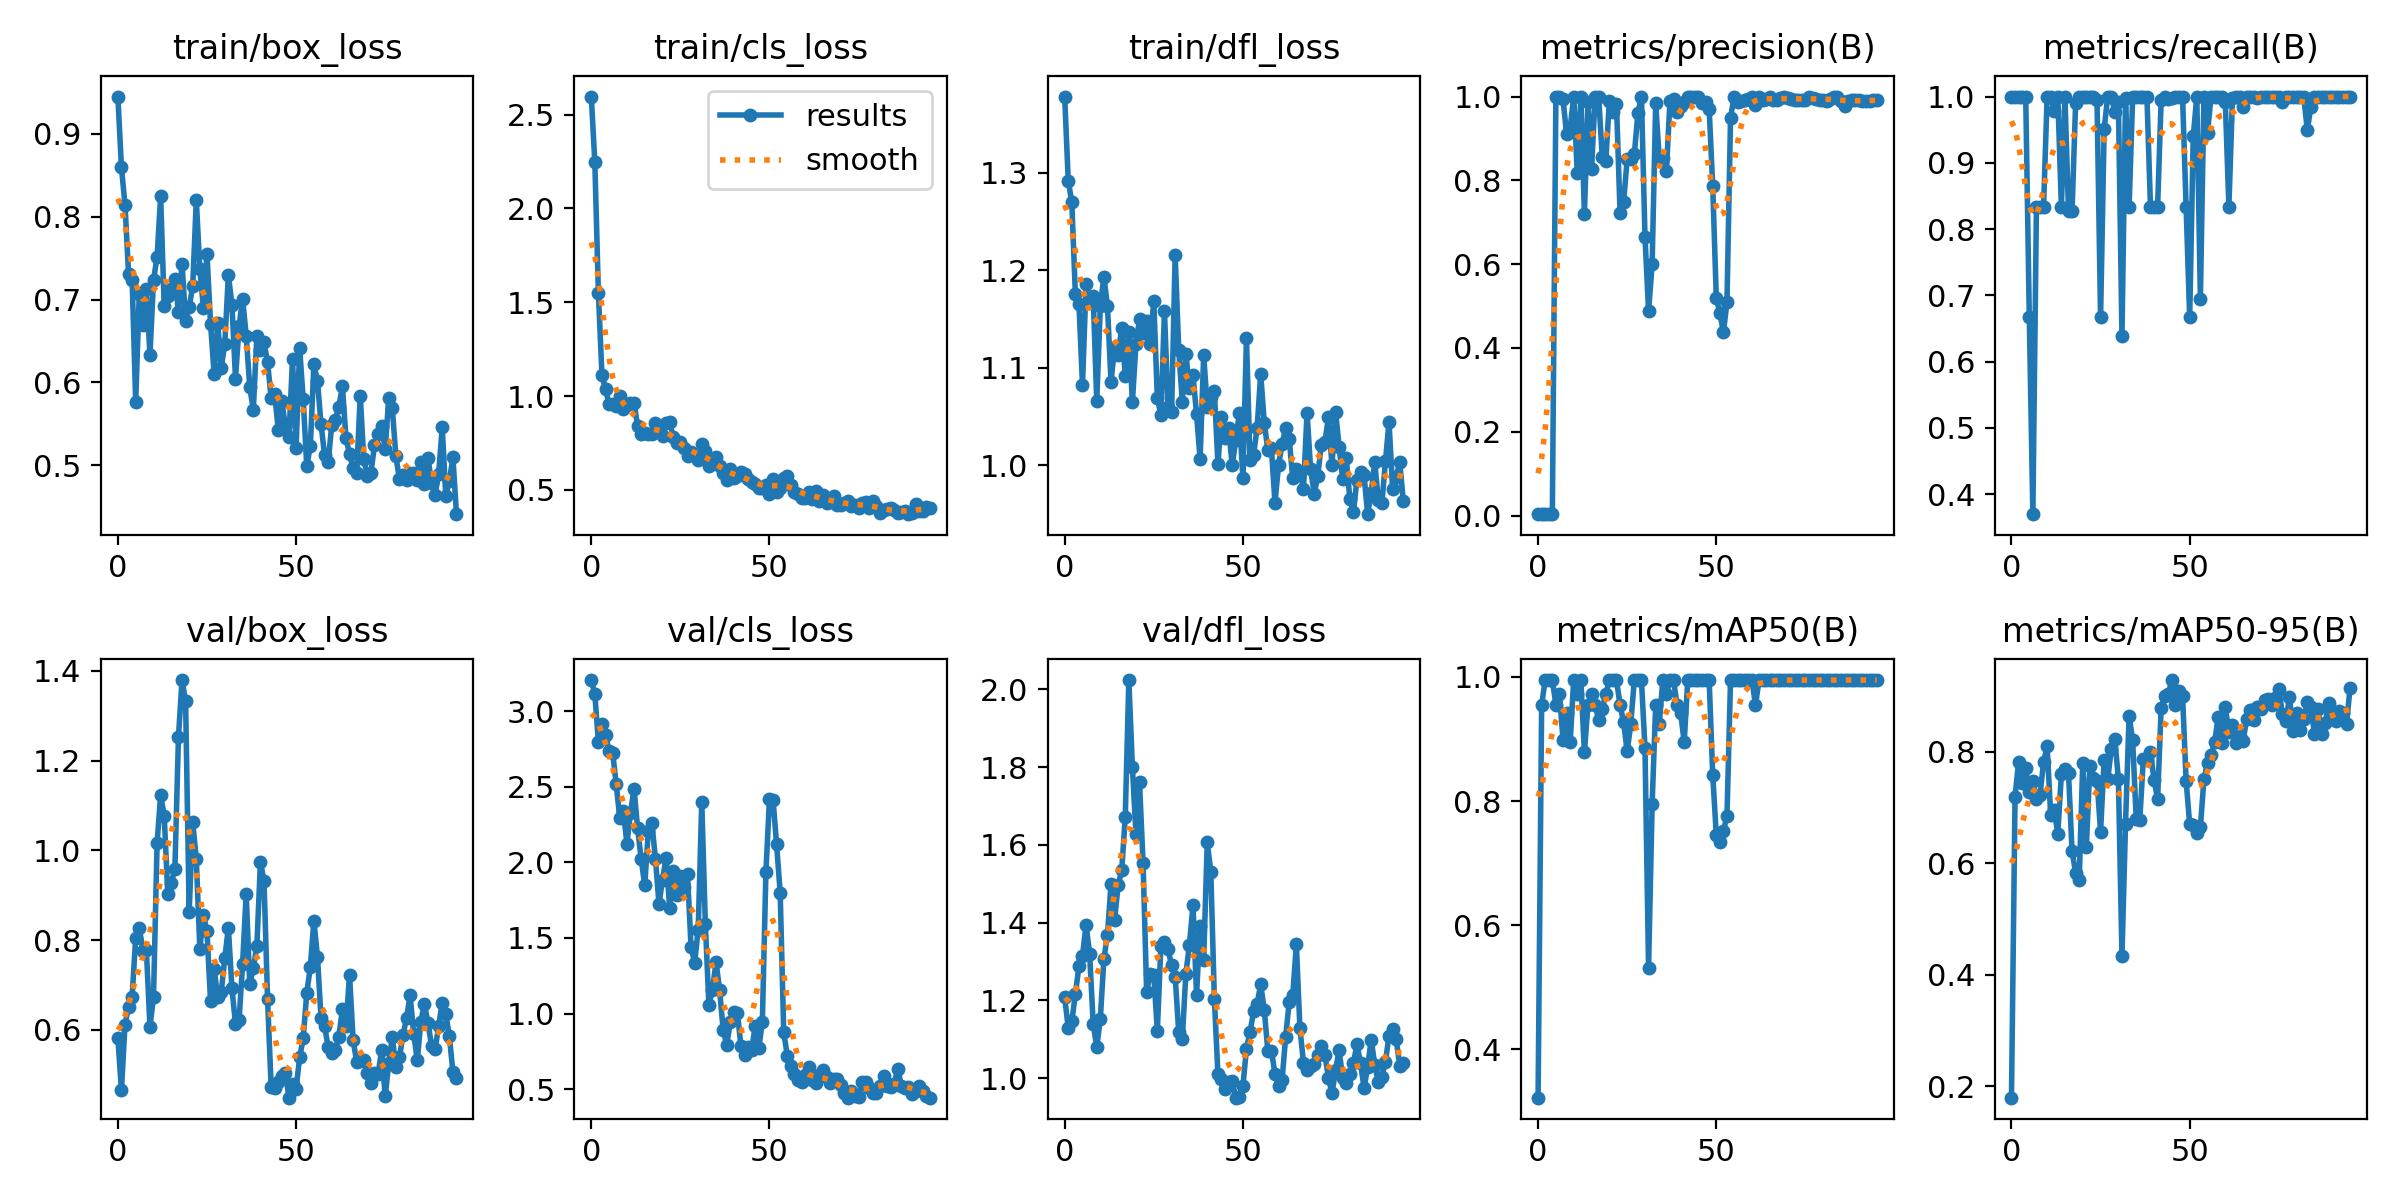

Source data for this figure (header and first rows):
epoch, train/box_loss, train/cls_loss, train/dfl_loss, metrics/precision(B), metrics/recall(B), metrics/mAP50(B), metrics/mAP50-95(B), val/box_loss, val/cls_loss, val/dfl_loss, lr/pg0, lr/pg1, lr/pg2
0, 0.9447, 2.597, 1.378, 0.00333, 1, 0.322, 0.1793, 0.5825, 3.205, 1.209, 6e-05, 6e-05, 6e-05
1, 0.8593, 2.246, 1.292, 0.00333, 1, 0.955, 0.7192, 0.4648, 3.112, 1.129, 0.0001395, 0.0001395, 0.0001395
2, 0.8142, 1.548, 1.27, 0.00333, 1, 0.995, 0.7823, 0.6116, 2.795, 1.146, 0.0002185, 0.0002185, 0.0002185
3, 0.7311, 1.111, 1.175, 0.00333, 1, 0.995, 0.7436, 0.6515, 2.917, 1.216, 0.000297, 0.000297, 0.000297
4, 0.7239, 1.037, 1.165, 0.00333, 1, 0.995, 0.7713, 0.6738, 2.841, 1.288, 0.000375, 0.000375, 0.000375
5, 0.5766, 0.9577, 1.082, 1, 0.6665, 0.955, 0.7273, 0.805, 2.735, 1.315, 0.0004524, 0.0004524, 0.0004524
6, 0.7069, 0.9595, 1.186, 1, 0.3696, 0.9721, 0.7475, 0.827, 2.726, 1.394, 0.0005293, 0.0005293, 0.0005293
7, 0.6688, 0.9468, 1.167, 0.9932, 0.8333, 0.899, 0.7146, 0.7765, 2.516, 1.32, 0.0006057, 0.0006057, 0.0006057
8, 0.7125, 0.998, 1.174, 0.9106, 0.8333, 0.9417, 0.7225, 0.7772, 2.292, 1.141, 0.0006815, 0.0006815, 0.0006815
9, 0.6327, 0.9306, 1.066, 0.9248, 0.8333, 0.895, 0.7814, 0.6063, 2.34, 1.08, 0.0007568, 0.0007568, 0.0007568
10, 0.7235, 0.9551, 1.163, 1, 0.9986, 0.995, 0.8103, 0.673, 2.124, 1.152, 0.0008316, 0.0008316, 0.0008316
11, 0.7513, 0.9634, 1.193, 0.8167, 1, 0.9721, 0.6871, 1.015, 2.326, 1.306, 0.0009059, 0.0009059, 0.0009059
12, 0.8243, 0.9654, 1.164, 1, 0.9787, 0.995, 0.6957, 1.124, 2.488, 1.369, 0.0009796, 0.0009796, 0.0009796
13, 0.692, 0.8392, 1.085, 0.7187, 1, 0.8785, 0.6531, 1.077, 2.225, 1.499, 0.001053, 0.001053, 0.001053
14, 0.7045, 0.8004, 1.121, 0.9868, 0.8333, 0.955, 0.7598, 0.9038, 2.021, 1.407, 0.001125, 0.001125, 0.001125
15, 0.7121, 0.804, 1.113, 0.8262, 1, 0.9721, 0.7693, 0.9275, 1.849, 1.496, 0.001198, 0.001198, 0.001198
16, 0.7248, 0.7963, 1.141, 1, 0.827, 0.955, 0.7623, 0.9595, 2.207, 1.534, 0.001269, 0.001269, 0.001269
17, 0.6852, 0.7986, 1.092, 1, 0.8274, 0.931, 0.6215, 1.254, 2.258, 1.673, 0.00134, 0.00134, 0.00134
18, 0.7434, 0.8561, 1.137, 0.8558, 0.9905, 0.9479, 0.583, 1.38, 2.024, 2.024, 0.001411, 0.001411, 0.001411
19, 0.6745, 0.8226, 1.065, 0.8463, 1, 0.9721, 0.5704, 1.332, 1.724, 1.8, 0.001481, 0.001481, 0.001481
20, 0.6905, 0.7892, 1.125, 0.9891, 1, 0.995, 0.7799, 0.8628, 1.886, 1.627, 0.00155, 0.00155, 0.00155
21, 0.7163, 0.8551, 1.15, 0.9626, 1, 0.995, 0.6287, 1.063, 2.032, 1.761, 0.001619, 0.001619, 0.001619
22, 0.82, 0.861, 1.136, 0.9832, 1, 0.995, 0.7749, 0.9803, 1.696, 1.552, 0.001688, 0.001688, 0.001688
23, 0.7367, 0.7813, 1.148, 0.723, 1, 0.955, 0.753, 0.7805, 1.942, 1.222, 0.001756, 0.001756, 0.001756
24, 0.6899, 0.7493, 1.125, 0.7489, 0.9949, 0.9267, 0.7485, 0.8561, 1.786, 1.269, 0.001823, 0.001823, 0.001823
25, 0.7549, 0.753, 1.169, 0.8513, 0.6667, 0.8805, 0.6571, 0.82, 1.908, 1.266, 0.001835, 0.001835, 0.001835
26, 0.671, 0.7225, 1.069, 0.8501, 0.9509, 0.9236, 0.786, 0.6636, 1.838, 1.123, 0.001835, 0.001835, 0.001835
27, 0.6105, 0.6798, 1.052, 0.8617, 1, 0.995, 0.7507, 0.7355, 1.921, 1.341, 0.001828, 0.001828, 0.001828
28, 0.6715, 0.704, 1.158, 0.9597, 1, 0.995, 0.8051, 0.6736, 1.438, 1.35, 0.001822, 0.001822, 0.001822
29, 0.6179, 0.6829, 1.06, 1, 0.9774, 0.995, 0.8226, 0.6842, 1.337, 1.331, 0.001815, 0.001815, 0.001815
30, 0.6468, 0.6593, 1.055, 0.6646, 0.9919, 0.885, 0.7511, 0.7598, 1.556, 1.29, 0.001809, 0.001809, 0.001809
31, 0.7295, 0.7434, 1.216, 0.488, 0.6386, 0.5307, 0.4339, 0.8273, 2.402, 1.261, 0.001802, 0.001802, 0.001802
32, 0.6939, 0.7097, 1.118, 0.5994, 0.9979, 0.795, 0.6715, 0.6932, 1.595, 1.118, 0.001795, 0.001795, 0.001795
33, 0.6047, 0.626, 1.065, 0.9842, 0.8333, 0.955, 0.865, 0.6127, 1.059, 1.1, 0.001789, 0.001789, 0.001789
34, 0.6676, 0.6538, 1.114, 0.8517, 1, 0.9236, 0.8209, 0.6208, 1.156, 1.269, 0.001782, 0.001782, 0.001782
35, 0.701, 0.6759, 1.08, 0.8527, 1, 0.995, 0.6799, 0.7476, 1.341, 1.343, 0.001776, 0.001776, 0.001776
36, 0.6566, 0.625, 1.093, 0.8215, 1, 0.9721, 0.6778, 0.9037, 1.159, 1.445, 0.001769, 0.001769, 0.001769
37, 0.5945, 0.5906, 1.052, 0.9888, 1, 0.995, 0.7881, 0.7018, 0.8912, 1.214, 0.001762, 0.001762, 0.001762
38, 0.5672, 0.5526, 1.006, 0.9934, 1, 0.995, 0.7856, 0.7375, 0.795, 1.391, 0.001756, 0.001756, 0.001756
39, 0.6563, 0.609, 1.113, 0.9619, 0.8333, 0.955, 0.7998, 0.7869, 0.9425, 1.305, 0.001749, 0.001749, 0.001749
40, 0.6387, 0.562, 1.06, 0.9774, 0.8333, 0.9417, 0.7502, 0.9746, 1.008, 1.607, 0.001743, 0.001743, 0.001743
41, 0.6484, 0.5747, 1.07, 0.9868, 0.8333, 0.895, 0.7154, 0.932, 1.006, 1.532, 0.001736, 0.001736, 0.001736
42, 0.6244, 0.5947, 1.076, 1, 0.9955, 0.995, 0.8791, 0.6686, 0.7829, 1.203, 0.001729, 0.001729, 0.001729
43, 0.581, 0.5822, 1.001, 0.998, 1, 0.995, 0.901, 0.4728, 0.7286, 1.01, 0.001723, 0.001723, 0.001723
44, 0.5856, 0.5568, 1.05, 1, 0.9969, 0.995, 0.9038, 0.4704, 0.7802, 0.9975, 0.001716, 0.001716, 0.001716
45, 0.5431, 0.542, 1.029, 1, 0.9971, 0.995, 0.9291, 0.4831, 0.7604, 0.9718, 0.00171, 0.00171, 0.00171
46, 0.5775, 0.5329, 1.039, 0.9848, 1, 0.995, 0.8851, 0.4961, 0.9202, 0.9906, 0.001703, 0.001703, 0.001703
47, 0.547, 0.5125, 1, 0.9871, 1, 0.995, 0.9095, 0.5036, 0.7717, 0.9925, 0.001696, 0.001696, 0.001696
48, 0.5341, 0.5101, 1.026, 0.9707, 1, 0.995, 0.901, 0.4485, 0.9463, 0.9498, 0.00169, 0.00169, 0.00169
49, 0.6287, 0.5274, 1.053, 0.7862, 0.8333, 0.8423, 0.7482, 0.4783, 1.937, 0.9504, 0.001683, 0.001683, 0.001683
50, 0.5206, 0.4808, 0.9867, 0.5201, 0.6667, 0.7457, 0.6702, 0.4685, 2.421, 0.9786, 0.001677, 0.001677, 0.001677
51, 0.6415, 0.5582, 1.131, 0.4836, 0.9398, 0.7333, 0.6685, 0.5384, 2.413, 1.076, 0.00167, 0.00167, 0.00167
52, 0.5797, 0.4909, 1.006, 0.4375, 1, 0.751, 0.6549, 0.5809, 2.118, 1.118, 0.001663, 0.001663, 0.001663
53, 0.4988, 0.5106, 1.011, 0.5094, 0.695, 0.7766, 0.6646, 0.6821, 1.8, 1.171, 0.001657, 0.001657, 0.001657
54, 0.5238, 0.566, 1.039, 0.9491, 1, 0.995, 0.7511, 0.74, 0.8757, 1.192, 0.00165, 0.00165, 0.00165
55, 0.6218, 0.5737, 1.094, 1, 0.9453, 0.995, 0.7798, 0.8435, 0.7224, 1.242, 0.001644, 0.001644, 0.001644
56, 0.6014, 0.5271, 1.044, 0.9872, 1, 0.995, 0.795, 0.762, 0.6546, 1.176, 0.001637, 0.001637, 0.001637
57, 0.5497, 0.4909, 1.016, 0.9896, 1, 0.995, 0.8173, 0.6262, 0.5988, 1.07, 0.00163, 0.00163, 0.00163
58, 0.5123, 0.4806, 1.018, 0.9923, 1, 0.995, 0.8636, 0.6082, 0.5631, 1.07, 0.001624, 0.001624, 0.001624
59, 0.5036, 0.455, 0.9617, 0.9952, 1, 0.995, 0.8152, 0.5612, 0.5472, 1.011, 0.001617, 0.001617, 0.001617
... 36 more rows
